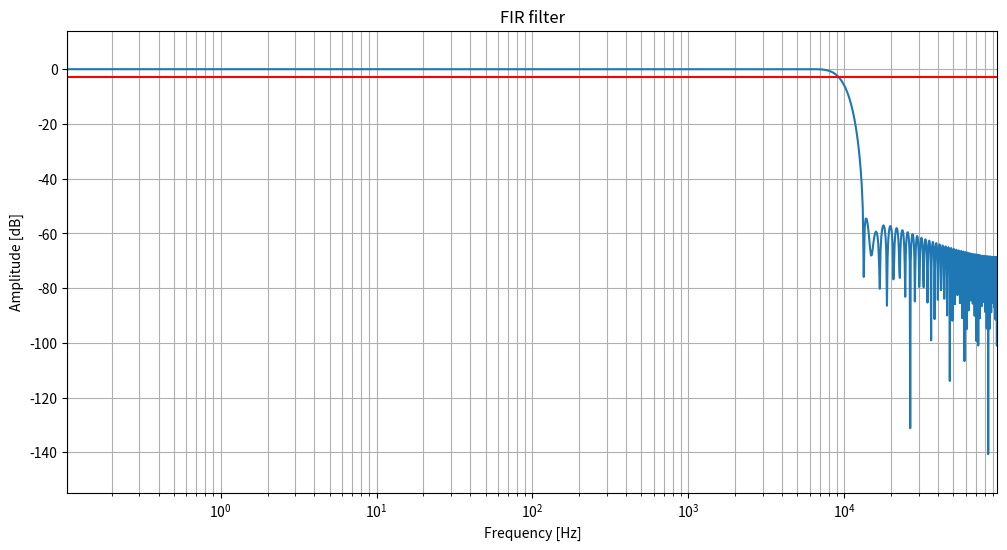

Reproduce this figure in Python.
import numpy as np
import scipy.signal as signal
import matplotlib.pyplot as plt

FS = 48000
OVERSAMPLING = 4
F0 = 10_000 / (OVERSAMPLING * FS / 2.0)  # normalized cutoff frequency
NUMTAPS = 101

taps = signal.firwin(NUMTAPS, F0, window='hamming')
w, h = signal.freqz(taps, fs=FS * OVERSAMPLING)

ix = 0
while ix < NUMTAPS:
    jx = 0
    print("      ", end="")
    while ix < NUMTAPS and jx<4:
        print(f" {taps[ix]: .8e},", end="")
        ix += 1
        jx += 1
    print("")


plt.figure(figsize=(12, 6))
plt.semilogx(w, 20 * np.log10(abs(h)))
plt.title("FIR filter")
plt.xlabel("Frequency [Hz]")
plt.ylabel("Amplitude [dB]")
plt.margins(0, 0.1)
plt.grid(which="both", axis="both")
plt.axvline(F0, color="green")  # cutoff frequency
plt.axhline(-3, color="red")  # -3dB
plt.show()
